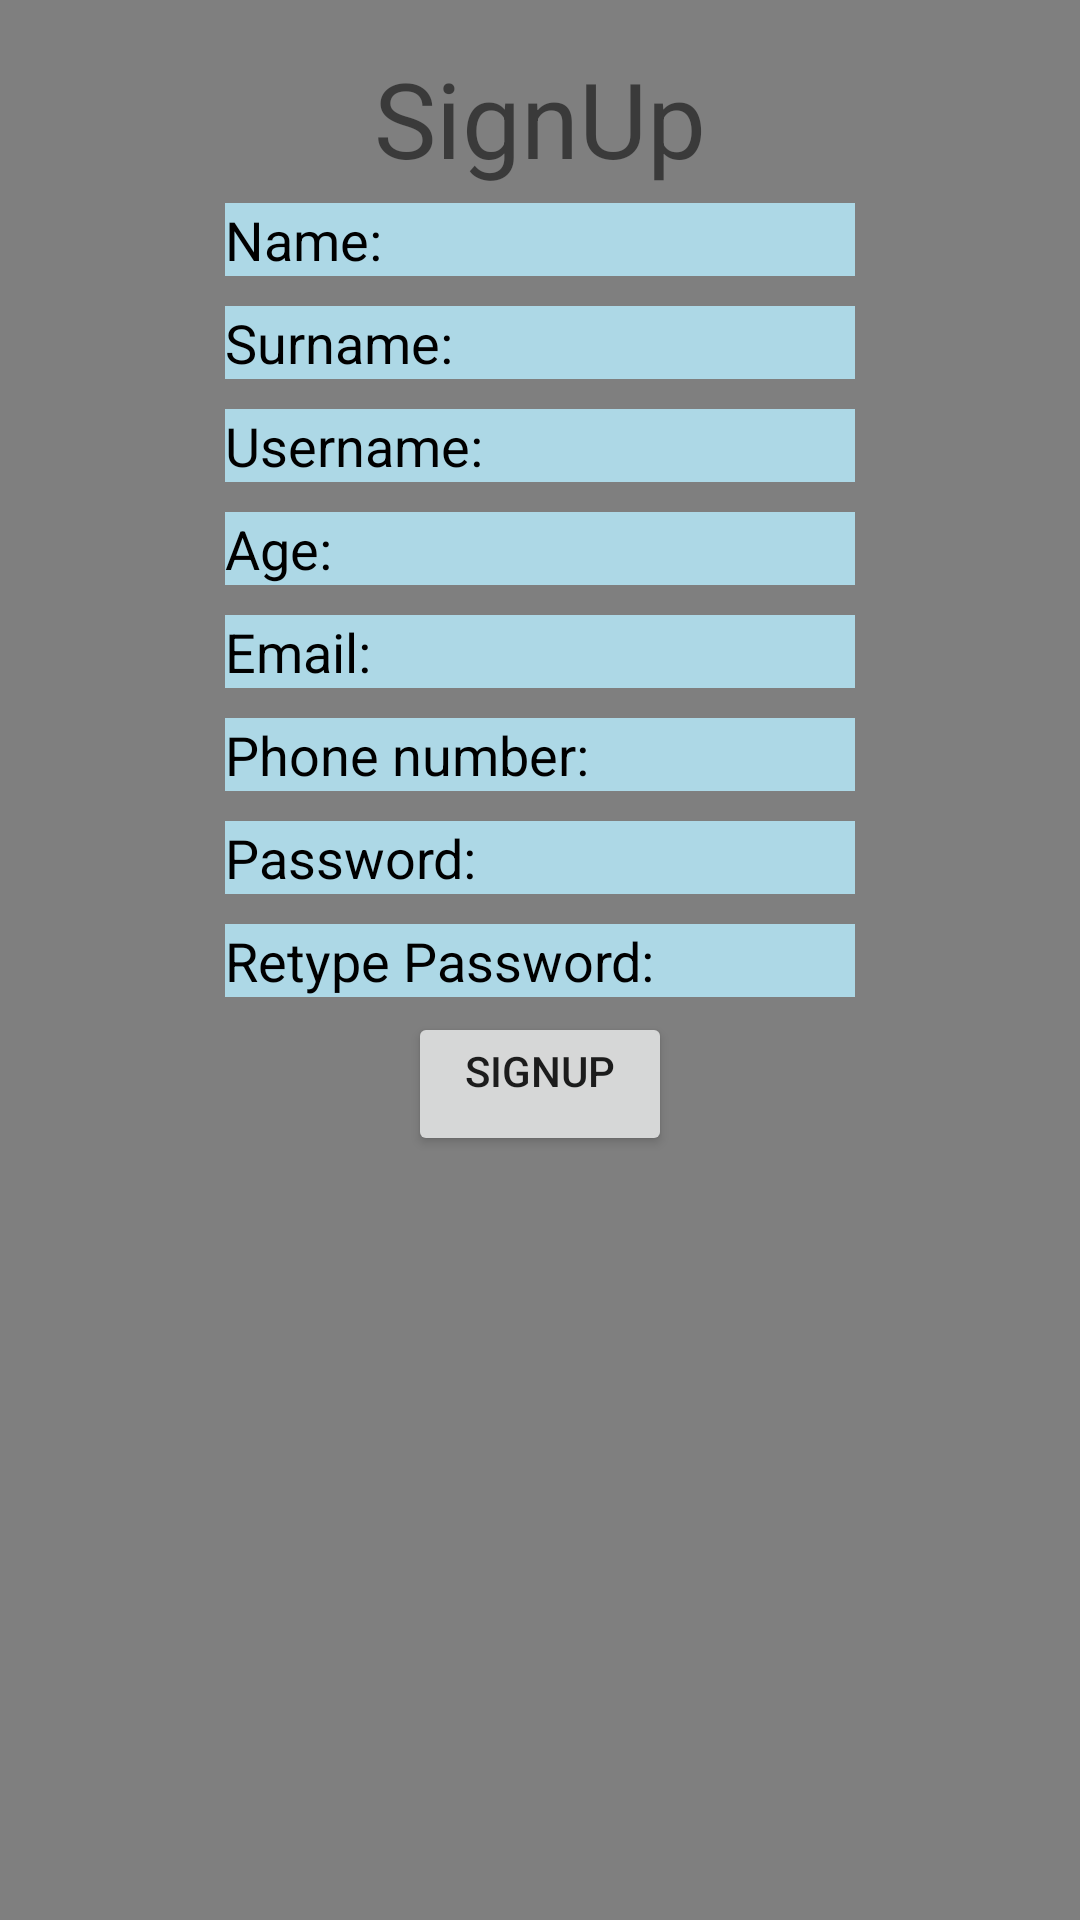

Reconstruct the res/layout file that produces this screen, plus the resources it refers to.
<!-- AndroidManifest.xml: application theme Theme.NewestApp -->
<!-- res/layout/sign_up.xml -->
<?xml version="1.0" encoding="utf-8"?>
<FrameLayout xmlns:android="http://schemas.android.com/apk/res/android"
    xmlns:tools="http://schemas.android.com/tools"
    android:id="@+id/activity_main"
    android:layout_width="match_parent"
    android:layout_height="match_parent"
    android:orientation="vertical"
    tools:context=".activities.SignUp">

    <VideoView
        android:id="@+id/backgroundSignUp"
        android:layout_width="wrap_content"
        android:layout_height="match_parent"
        android:scaleType="centerCrop"/>

    <LinearLayout
    android:orientation="vertical"
    android:layout_width="fill_parent"
    android:layout_height="fill_parent"
    android:paddingBottom="16dp"
    android:paddingTop="16dp"
    android:paddingRight="16dp"
    android:paddingLeft="16dp"
    tools:context=".activities.SignUp">

    <TextView
        android:id="@+id/signup"
        android:layout_width="wrap_content"
        android:layout_height="wrap_content"
        android:text="SignUp"
        android:layout_gravity="center_vertical|center_horizontal"
        android:textSize="35dp"
        />

    <EditText
        android:layout_width="wrap_content"
        android:layout_height="wrap_content"
        android:ems="10"
        android:id="@+id/name"
        android:layout_gravity="center_vertical|center_horizontal"
        android:background="#ADD8E6"
        android:textColorHint="#000000"
        android:layout_margin="5dp"
        android:hint="Name: "  />

    <EditText
        android:layout_width="wrap_content"
        android:layout_height="wrap_content"
        android:ems="10"
        android:id="@+id/surname"
        android:layout_gravity="center_vertical|center_horizontal"
        android:background="#ADD8E6"
        android:textColorHint="#000000"
        android:layout_margin="5dp"
        android:hint="Surname: " />

    <EditText
        android:layout_width="wrap_content"
        android:layout_height="wrap_content"
        android:ems="10"
        android:id="@+id/username"
        android:layout_gravity="center_vertical|center_horizontal"
        android:background="#ADD8E6"
        android:textColorHint="#000000"
        android:layout_margin="5dp"
        android:hint="Username: "/>

    <EditText
        android:layout_width="wrap_content"
        android:layout_height="wrap_content"
        android:id="@+id/age"
        android:ems="10"
        android:layout_gravity="center_vertical|center_horizontal"
        android:background="#ADD8E6"
        android:textColorHint="#000000"
        android:layout_margin="5dp"
        android:hint="Age: "/>

    <EditText
        android:layout_width="wrap_content"
        android:layout_height="wrap_content"
        android:ems="10"
        android:id="@+id/email"
        android:layout_gravity="center_vertical|center_horizontal"
        android:background="#ADD8E6"
        android:textColorHint="#000000"
        android:layout_margin="5dp"
        android:hint="Email: "  />

    <EditText
        android:layout_width="wrap_content"
        android:layout_height="wrap_content"
        android:ems="10"
        android:id="@+id/phoneNumber"
        android:layout_gravity="center_vertical|center_horizontal"
        android:background="#ADD8E6"
        android:textColorHint="#000000"
        android:layout_margin="5dp"
        android:hint="Phone number: " />

    <EditText
        android:layout_width="wrap_content"
        android:layout_height="wrap_content"
        android:inputType="textPassword"
        android:ems="10"
        android:id="@+id/password"
        android:layout_gravity="center_vertical|center_horizontal"
        android:background="#ADD8E6"
        android:textColorHint="#000000"
        android:layout_margin="5dp"
        android:hint="Password: "  />

    <EditText
        android:layout_width="wrap_content"
        android:layout_height="wrap_content"
        android:inputType="textPassword"
        android:ems="10"
        android:id="@+id/passwordRe"
        android:layout_gravity="center_vertical|center_horizontal"
        android:background="#ADD8E6"
        android:textColorHint="#000000"
        android:layout_margin="5dp"
        android:hint="Retype Password: " />

    <Button
        android:id="@+id/signupButton"
        android:layout_width="wrap_content"
        android:layout_height="wrap_content"
        android:layout_marginBottom="18dp"
        android:layout_gravity="center_vertical|center_horizontal"
        android:gravity="center_horizontal"
        android:text="signup" />
</LinearLayout>
</FrameLayout>
<!-- resources referenced by this layout -->
<resources>
  <style name="Theme.NewestApp" parent="Theme.MaterialComponents.DayNight.NoActionBar">
          
          <item name="colorPrimary">@color/purple_500</item>
          <item name="colorPrimaryVariant">@color/purple_700</item>
          <item name="colorOnPrimary">@color/white</item>
          
          <item name="colorSecondary">@color/teal_200</item>
          <item name="colorSecondaryVariant">@color/teal_700</item>
          <item name="colorOnSecondary">@color/black</item>
          
          <item name="android:statusBarColor">?attr/colorPrimaryVariant</item>
          
  
      </style>
  <!-- not gathered from this repository: default colours our renderer supplied (Android Studio template values) -->
  <color name="purple_500">#FF6200EE</color>
  <color name="purple_700">#FF3700B3</color>
  <color name="teal_200">#FF03DAC5</color>
  <color name="teal_700">#FF018786</color>
  <color name="black">#FF000000</color>
  <color name="white">#FFFFFFFF</color>
</resources>
